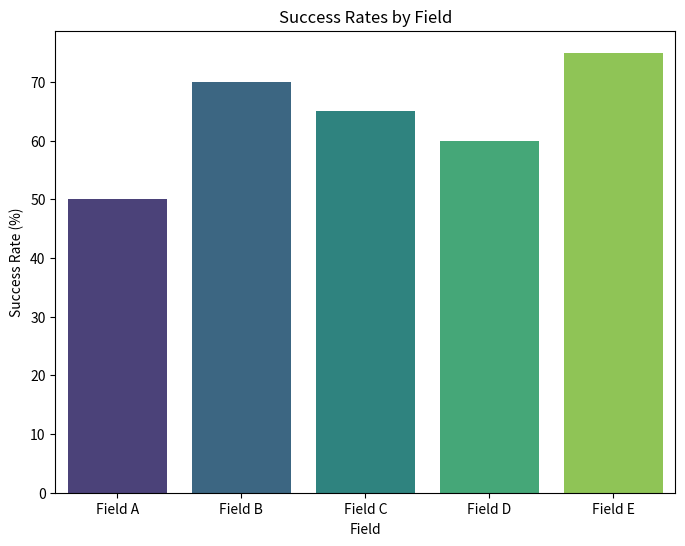
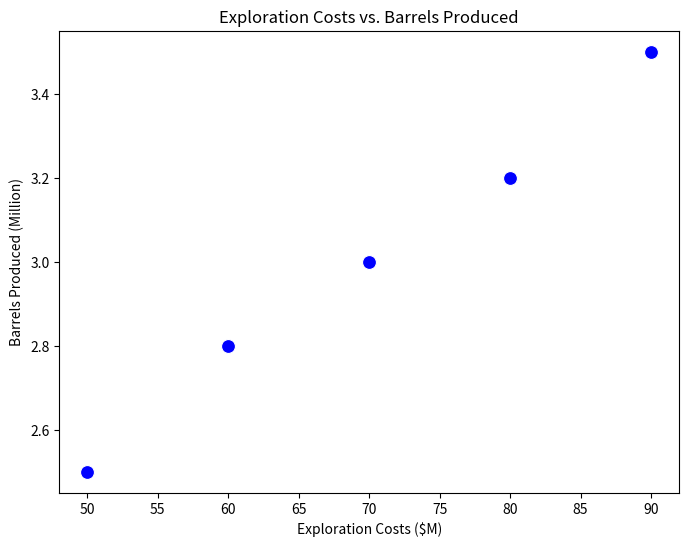
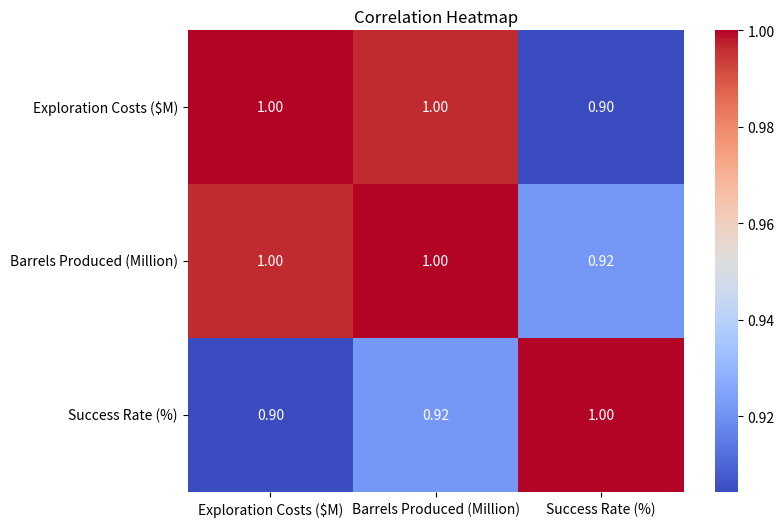

Here is the Python script that generated these plots, in order:
import pandas as pd
import matplotlib.pyplot as plt
import seaborn as sns

# Generate simulated data
data = {
    "Field": ["Field A", "Field B", "Field C", "Field D", "Field E"],
    "Exploration Costs ($M)": [50, 80, 60, 70, 90],
    "Barrels Produced (Million)": [2.5, 3.2, 2.8, 3.0, 3.5],
    "Success Rate (%)": [50, 70, 65, 60, 75]
}

# Create a DataFrame
df = pd.DataFrame(data)

# Save dataset to CSV
df.to_csv("mock_oil_exploration_data.csv", index=False)

# Visualization 1: Bar chart of success rates
plt.figure(figsize=(8, 6))
sns.barplot(x="Field", y="Success Rate (%)", data=df, palette="viridis", hue="Field", dodge=False, legend=False)
plt.title("Success Rates by Field")
plt.ylabel("Success Rate (%)")
plt.xlabel("Field")
plt.legend([], [], frameon=False)
plt.show()

# Visualization 2: Scatter plot of costs vs. barrels produced
plt.figure(figsize=(8, 6))
sns.scatterplot(x="Exploration Costs ($M)", y="Barrels Produced (Million)", data=df, s=100, color="b")
plt.title("Exploration Costs vs. Barrels Produced")
plt.ylabel("Barrels Produced (Million)")
plt.xlabel("Exploration Costs ($M)")
plt.show()

# Visualization 3: Heatmap of correlations between numeric columns
plt.figure(figsize=(8, 6))
numeric_df = df.select_dtypes(include=["float64", "int64"])  # Select only numeric columns
sns.heatmap(numeric_df.corr(), annot=True, cmap="coolwarm", fmt=".2f")
plt.title("Correlation Heatmap")
plt.show()
